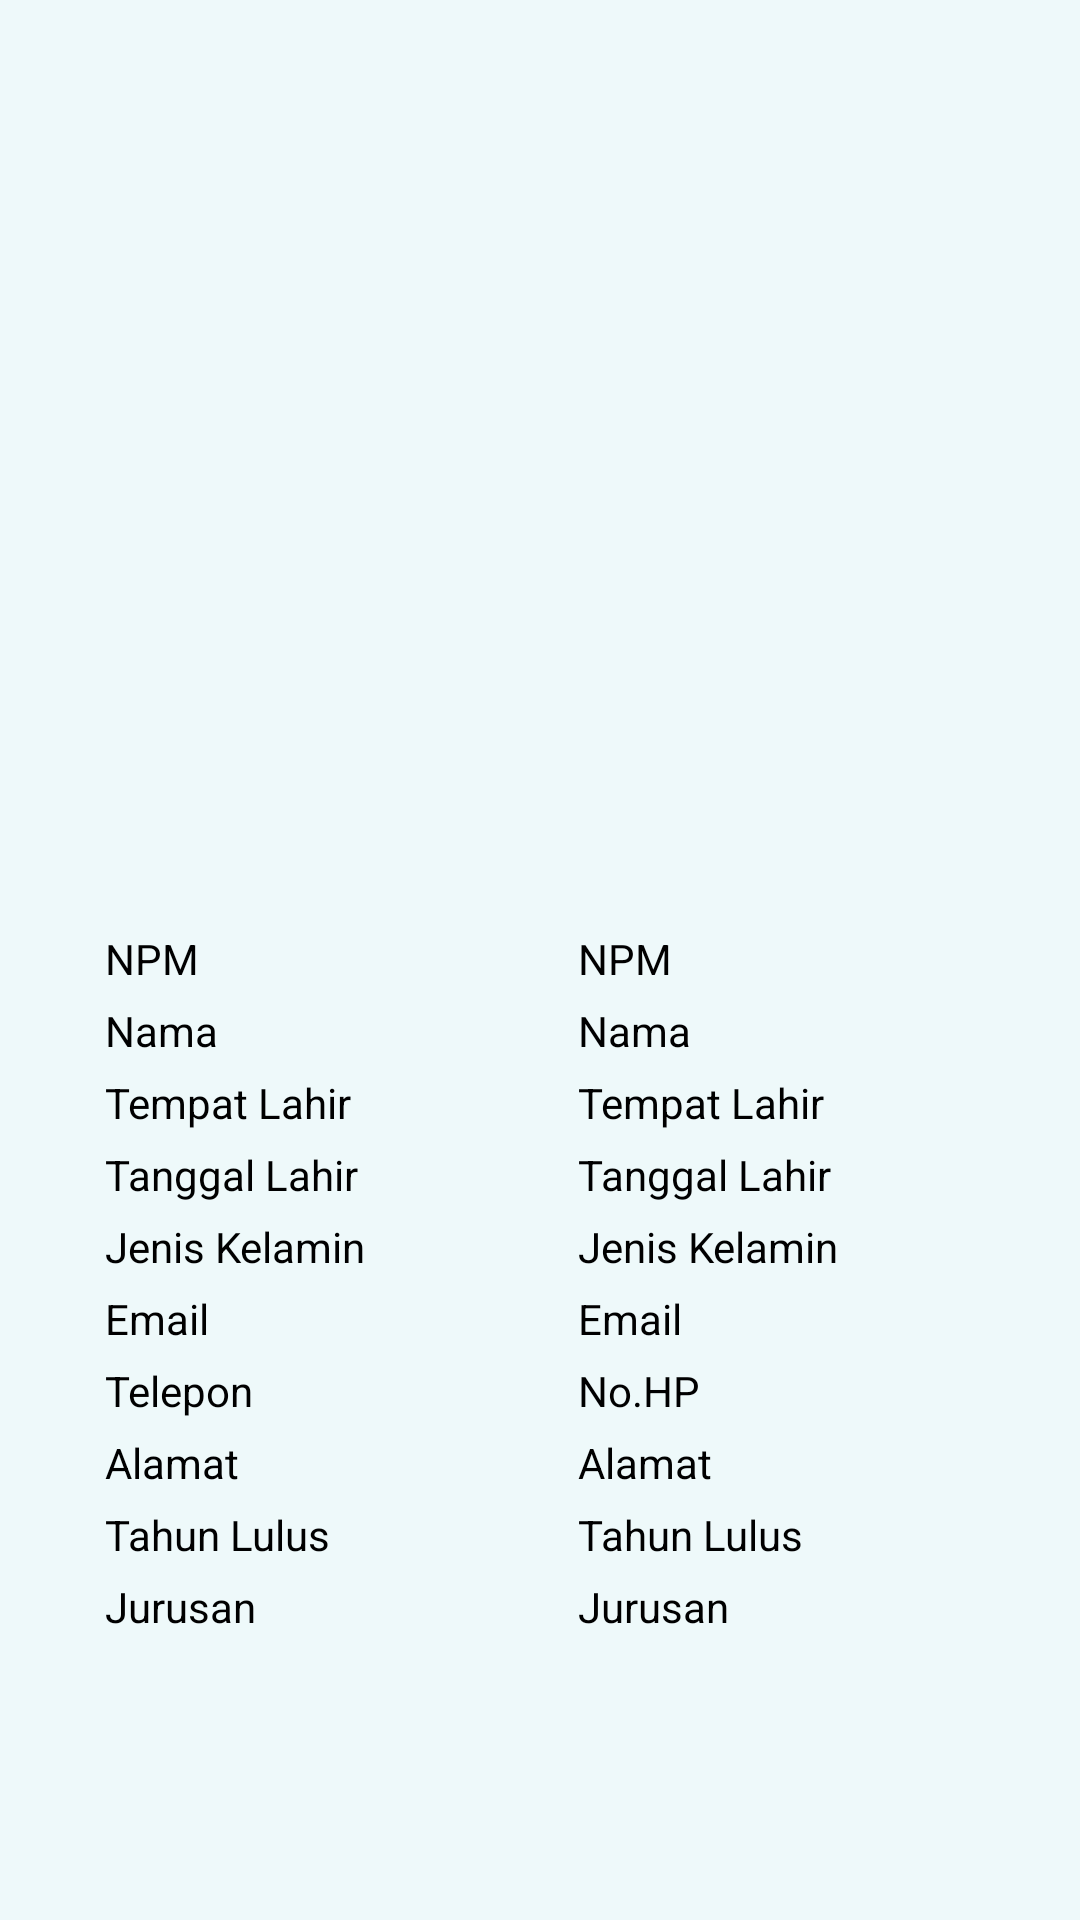

The Android layout XML behind this screen, and the referenced resources:
<!-- AndroidManifest.xml: application theme Theme.SistemInformasiAlumni -->
<!-- res/layout/detail_alumni_only_list.xml -->
<?xml version="1.0" encoding="utf-8"?>
<RelativeLayout xmlns:android="http://schemas.android.com/apk/res/android"
    android:layout_width="match_parent"
    android:layout_height="match_parent"
    android:background="@color/default_icon_color">

    <LinearLayout
        android:id="@+id/lldetail"
        android:layout_width="match_parent"
        android:layout_height="wrap_content"
        android:orientation="vertical"
        android:layout_marginBottom="30dp">

        <ImageView
            android:id="@+id/imgAlumni"
            android:layout_width="150dp"
            android:layout_height="200dp"
            android:layout_gravity="center"
            android:layout_margin="30dp"/>


        <LinearLayout
            android:layout_width="match_parent"
            android:layout_height="wrap_content"
            android:orientation="horizontal"
            android:layout_marginTop="50dp"
            android:layout_marginBottom="5dp"
            android:layout_marginRight="10dp"
            android:layout_marginLeft="35dp">

            <androidx.appcompat.widget.AppCompatTextView
                android:layout_width="match_parent"
                android:layout_height="wrap_content"
                android:text="NPM"
                android:textColor="@color/black"
                android:layout_weight="1"/>

            <androidx.appcompat.widget.AppCompatTextView
                android:id="@+id/tvNpm"
                android:layout_width="match_parent"
                android:layout_height="wrap_content"
                android:layout_weight="1"
                android:textColor="@color/black"
                android:text="NPM"/>

        </LinearLayout>

        <LinearLayout
            android:layout_width="match_parent"
            android:layout_height="wrap_content"
            android:orientation="horizontal"
            android:layout_marginBottom="5dp"
            android:layout_marginRight="10dp"
            android:layout_marginLeft="35dp">

            <androidx.appcompat.widget.AppCompatTextView
                android:layout_width="match_parent"
                android:layout_height="wrap_content"
                android:text="Nama"
                android:textColor="@color/black"
                android:layout_weight="1"/>

            <androidx.appcompat.widget.AppCompatTextView
                android:id="@+id/tvNama"
                android:layout_width="match_parent"
                android:layout_height="wrap_content"
                android:layout_weight="1"
                android:textColor="@color/black"
                android:text="Nama"/>

        </LinearLayout>

        <LinearLayout
            android:layout_width="match_parent"
            android:layout_height="wrap_content"
            android:orientation="horizontal"
            android:layout_marginBottom="5dp"
            android:layout_marginRight="10dp"
            android:layout_marginLeft="35dp">

            <androidx.appcompat.widget.AppCompatTextView
                android:layout_width="match_parent"
                android:layout_height="wrap_content"
                android:text="Tempat Lahir"
                android:textColor="@color/black"
                android:layout_weight="1"/>

            <androidx.appcompat.widget.AppCompatTextView
                android:id="@+id/tvTempatLahir"
                android:layout_width="match_parent"
                android:layout_height="wrap_content"
                android:textColor="@color/black"
                android:text="Tempat Lahir"
                android:layout_weight="1"/>

        </LinearLayout>

        <LinearLayout
            android:layout_width="match_parent"
            android:layout_height="wrap_content"
            android:orientation="horizontal"
            android:layout_marginBottom="5dp"
            android:layout_marginRight="10dp"
            android:layout_marginLeft="35dp">

            <androidx.appcompat.widget.AppCompatTextView
                android:layout_width="match_parent"
                android:layout_height="wrap_content"
                android:text="Tanggal Lahir"
                android:textColor="@color/black"
                android:layout_weight="1"/>

            <androidx.appcompat.widget.AppCompatTextView
                android:id="@+id/tvTglLahir"
                android:layout_width="match_parent"
                android:layout_height="wrap_content"
                android:textColor="@color/black"
                android:layout_weight="1"
                android:text="Tanggal Lahir"/>

        </LinearLayout>

        <LinearLayout
            android:layout_width="match_parent"
            android:layout_height="wrap_content"
            android:orientation="horizontal"
            android:layout_marginBottom="5dp"
            android:layout_marginRight="10dp"
            android:layout_marginLeft="35dp">

            <androidx.appcompat.widget.AppCompatTextView
                android:layout_width="match_parent"
                android:layout_height="wrap_content"
                android:text="Jenis Kelamin"
                android:textColor="@color/black"
                android:layout_weight="1"/>

            <androidx.appcompat.widget.AppCompatTextView
                android:id="@+id/tvJk"
                android:layout_width="match_parent"
                android:layout_height="wrap_content"
                android:textColor="@color/black"
                android:text="Jenis Kelamin"
                android:layout_weight="1"/>

        </LinearLayout>

        <LinearLayout
            android:layout_width="match_parent"
            android:layout_height="wrap_content"
            android:orientation="horizontal"
            android:layout_marginBottom="5dp"
            android:layout_marginRight="10dp"
            android:layout_marginLeft="35dp">

            <androidx.appcompat.widget.AppCompatTextView
                android:layout_width="match_parent"
                android:layout_height="wrap_content"
                android:text="Email"
                android:textColor="@color/black"
                android:layout_weight="1"/>

            <androidx.appcompat.widget.AppCompatTextView
                android:id="@+id/tvEmail"
                android:layout_width="match_parent"
                android:layout_height="wrap_content"
                android:textColor="@color/black"
                android:text="Email"
                android:layout_weight="1"/>

        </LinearLayout>

        <LinearLayout
            android:layout_width="match_parent"
            android:layout_height="wrap_content"
            android:orientation="horizontal"
            android:layout_marginBottom="5dp"
            android:layout_marginRight="10dp"
            android:layout_marginLeft="35dp">

            <androidx.appcompat.widget.AppCompatTextView
                android:layout_width="match_parent"
                android:layout_height="wrap_content"
                android:text="Telepon"
                android:textColor="@color/black"
                android:layout_weight="1"/>

            <androidx.appcompat.widget.AppCompatTextView
                android:id="@+id/tvNoHp"
                android:layout_width="match_parent"
                android:layout_height="wrap_content"
                android:textColor="@color/black"
                android:text="No.HP"
                android:layout_weight="1"/>

        </LinearLayout>

        <LinearLayout
            android:layout_width="match_parent"
            android:layout_height="wrap_content"
            android:orientation="horizontal"
            android:layout_marginBottom="5dp"
            android:layout_marginRight="10dp"
            android:layout_marginLeft="35dp">

            <androidx.appcompat.widget.AppCompatTextView
                android:layout_width="match_parent"
                android:layout_height="wrap_content"
                android:text="Alamat"
                android:textColor="@color/black"
                android:layout_weight="1"/>

            <androidx.appcompat.widget.AppCompatTextView
                android:id="@+id/tvAlamat"
                android:layout_width="match_parent"
                android:layout_height="wrap_content"
                android:textColor="@color/black"
                android:text="Alamat"
                android:layout_weight="1"/>

        </LinearLayout>

        <LinearLayout
            android:layout_width="match_parent"
            android:layout_height="wrap_content"
            android:orientation="horizontal"
            android:layout_marginBottom="5dp"
            android:layout_marginRight="10dp"
            android:layout_marginLeft="35dp">

            <androidx.appcompat.widget.AppCompatTextView
                android:layout_width="match_parent"
                android:layout_height="wrap_content"
                android:text="Tahun Lulus"
                android:textColor="@color/black"
                android:layout_weight="1"/>

            <androidx.appcompat.widget.AppCompatTextView
                android:id="@+id/tvTahunLulus"
                android:layout_width="match_parent"
                android:layout_height="wrap_content"
                android:textColor="@color/black"
                android:text="Tahun Lulus"
                android:layout_weight="1"/>

        </LinearLayout>

        <LinearLayout
            android:layout_width="match_parent"
            android:layout_height="wrap_content"
            android:orientation="horizontal"
            android:layout_marginBottom="5dp"
            android:layout_marginRight="10dp"
            android:layout_marginLeft="35dp">

            <androidx.appcompat.widget.AppCompatTextView
                android:layout_width="match_parent"
                android:layout_height="wrap_content"
                android:text="Jurusan"
                android:textColor="@color/black"
                android:layout_weight="1"/>

            <androidx.appcompat.widget.AppCompatTextView
                android:id="@+id/tvJurusan"
                android:layout_width="match_parent"
                android:layout_height="wrap_content"
                android:textColor="@color/black"
                android:text="Jurusan"
                android:layout_weight="1"/>

        </LinearLayout>

    </LinearLayout>

</RelativeLayout>
<!-- resources referenced by this layout -->
<resources>
  <color name="black">#FF000000</color>
  <color name="default_icon_color">#EEF9FA</color>
  <style name="Theme.SistemInformasiAlumni" parent="Base.Theme.SistemInformasiAlumni" />
  <style name="Base.Theme.SistemInformasiAlumni" parent="Theme.Material3.DayNight.NoActionBar">
          
          <item name="colorPrimary">@color/black</item>
  
      </style>
</resources>
